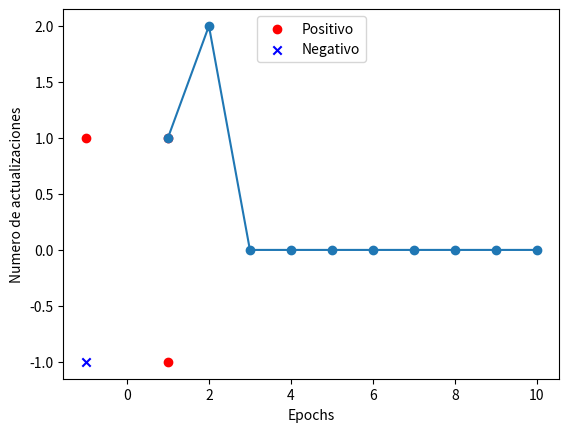

Write Python code to recreate this figure.
import numpy as np
import matplotlib.pyplot as plt

class Perceptron(object):
    def __init__(self, eta = 0.5, n_inter = 50, random_state = 1):
        self.eta = eta #tasa de aprendizaje
        self.n_inter = n_inter #numero de veces que va a pasar el conjunto de datos completo
        self.random_state = random_state #Semilla del generador de numero aleatorios

    def fit(self, X, y):
        #X Vector de entrenamiento
        #_features = numero de caracteristicas
        #y = vector de etiquetas de respuesta
        rgen = np.random.RandomState(self.random_state) #Generamos numeros aleatorios
        self.w_ = rgen.normal(loc = 0.0, scale = 0.01, size = 1 + X.shape[1]) #numero aleatorios con dev 0.01
        #self.w_ = [0,0,0]
        self.errores_ = [] #Lista para errores
        print('pesos iniciales', self.w_)

        for _ in range(self.n_inter): #ciclo que se repite segun el numero de iteraciones
            errores = 0
            for xi, etiqueta in zip(X,y):
                actualizacion  = self.eta * (etiqueta - self.predice(xi))
                self.w_[1:] += actualizacion * xi
                self.w_[0] += actualizacion
                errores += int(actualizacion != 0)
            self.errores_.append(errores)
            print('Pesos en epoch', _ , ':', self.w_)
        return self

    def entrada_neta(self, X):
        return np.dot(X, self.w_[1:]) + self.w_[0]
        
    def predice(self, X):
        return np.where(self.entrada_neta(X) >= 0.0, 1, -1)
        
datos = [[1,1], [1,-1], [-1,1], [-1,-1]]
X = np.array(datos)
y = [1, 1, 1, -1]

print(X)
print(y)

plt.scatter(X[0:3, 0], X[0:3, 1], color = 'red', marker = 'o', label = 'Positivo')
plt.scatter(X[3, 0], X[3, 1], color = 'blue', marker = 'x', label = 'Negativo')

plt.xlabel('X1')
plt.ylabel('X2')
plt.legend(loc = 'upper center')

plt.show()

ppn = Perceptron(eta = 0.5, n_inter = 10)

ppn.fit(X,y)

plt.plot(range(1, len(ppn.errores_) + 1), ppn.errores_, marker = 'o')
plt.xlabel('Epochs')
plt.ylabel('Numero de actualizaciones')
plt.show()